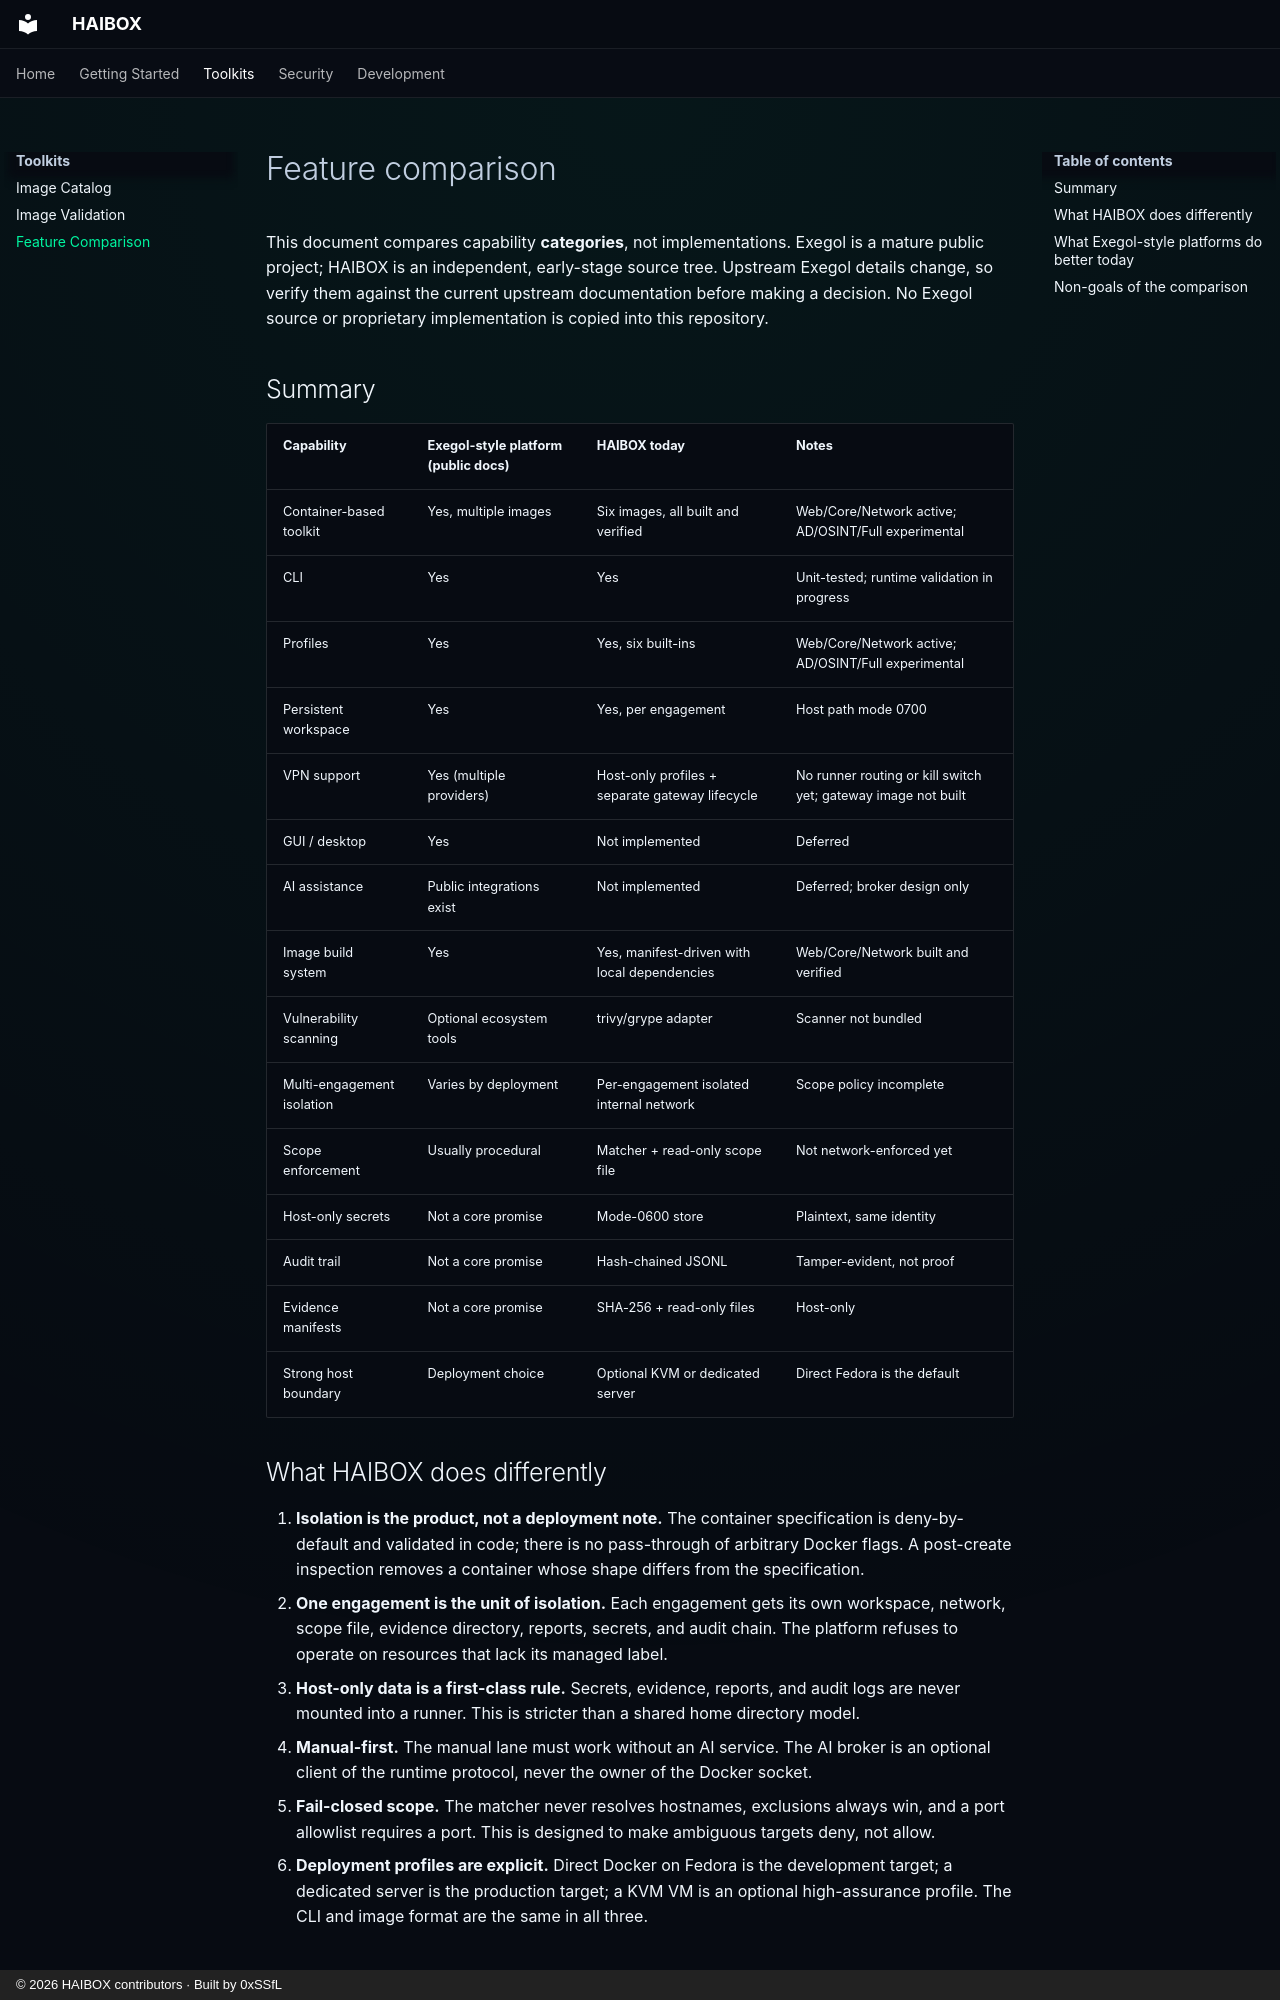

repository: 0xSSfL/haibox · page: feature-comparison/index.html · generator: mkdocs · copyright: © 2026 HAIBOX contributors · Built by 0xSSfL

# Feature comparison

This document compares capability **categories**, not implementations. Exegol
is a mature public project; HAIBOX is an independent, early-stage source tree.
Upstream Exegol details change, so verify them against the current upstream
documentation before making a decision. No Exegol source or proprietary
implementation is copied into this repository.

## Summary

| Capability | Exegol-style platform (public docs) | HAIBOX today | Notes |
|---|---|---|---|
| Container-based toolkit | Yes, multiple images | Six images, all built and verified | Web/Core/Network active; AD/OSINT/Full experimental |
| CLI | Yes | Yes | Unit-tested; runtime validation in progress |
| Profiles | Yes | Yes, six built-ins | Web/Core/Network active; AD/OSINT/Full experimental |
| Persistent workspace | Yes | Yes, per engagement | Host path mode 0700 |
| VPN support | Yes (multiple providers) | Host-only profiles + separate gateway lifecycle | No runner routing or kill switch yet; gateway image not built |
| GUI / desktop | Yes | Not implemented | Deferred |
| AI assistance | Public integrations exist | Not implemented | Deferred; broker design only |
| Image build system | Yes | Yes, manifest-driven with local dependencies | Web/Core/Network built and verified |
| Vulnerability scanning | Optional ecosystem tools | trivy/grype adapter | Scanner not bundled |
| Multi-engagement isolation | Varies by deployment | Per-engagement isolated internal network | Scope policy incomplete |
| Scope enforcement | Usually procedural | Matcher + read-only scope file | Not network-enforced yet |
| Host-only secrets | Not a core promise | Mode-0600 store | Plaintext, same identity |
| Audit trail | Not a core promise | Hash-chained JSONL | Tamper-evident, not proof |
| Evidence manifests | Not a core promise | SHA-256 + read-only files | Host-only |
| Strong host boundary | Deployment choice | Optional KVM or dedicated server | Direct Fedora is the default |
